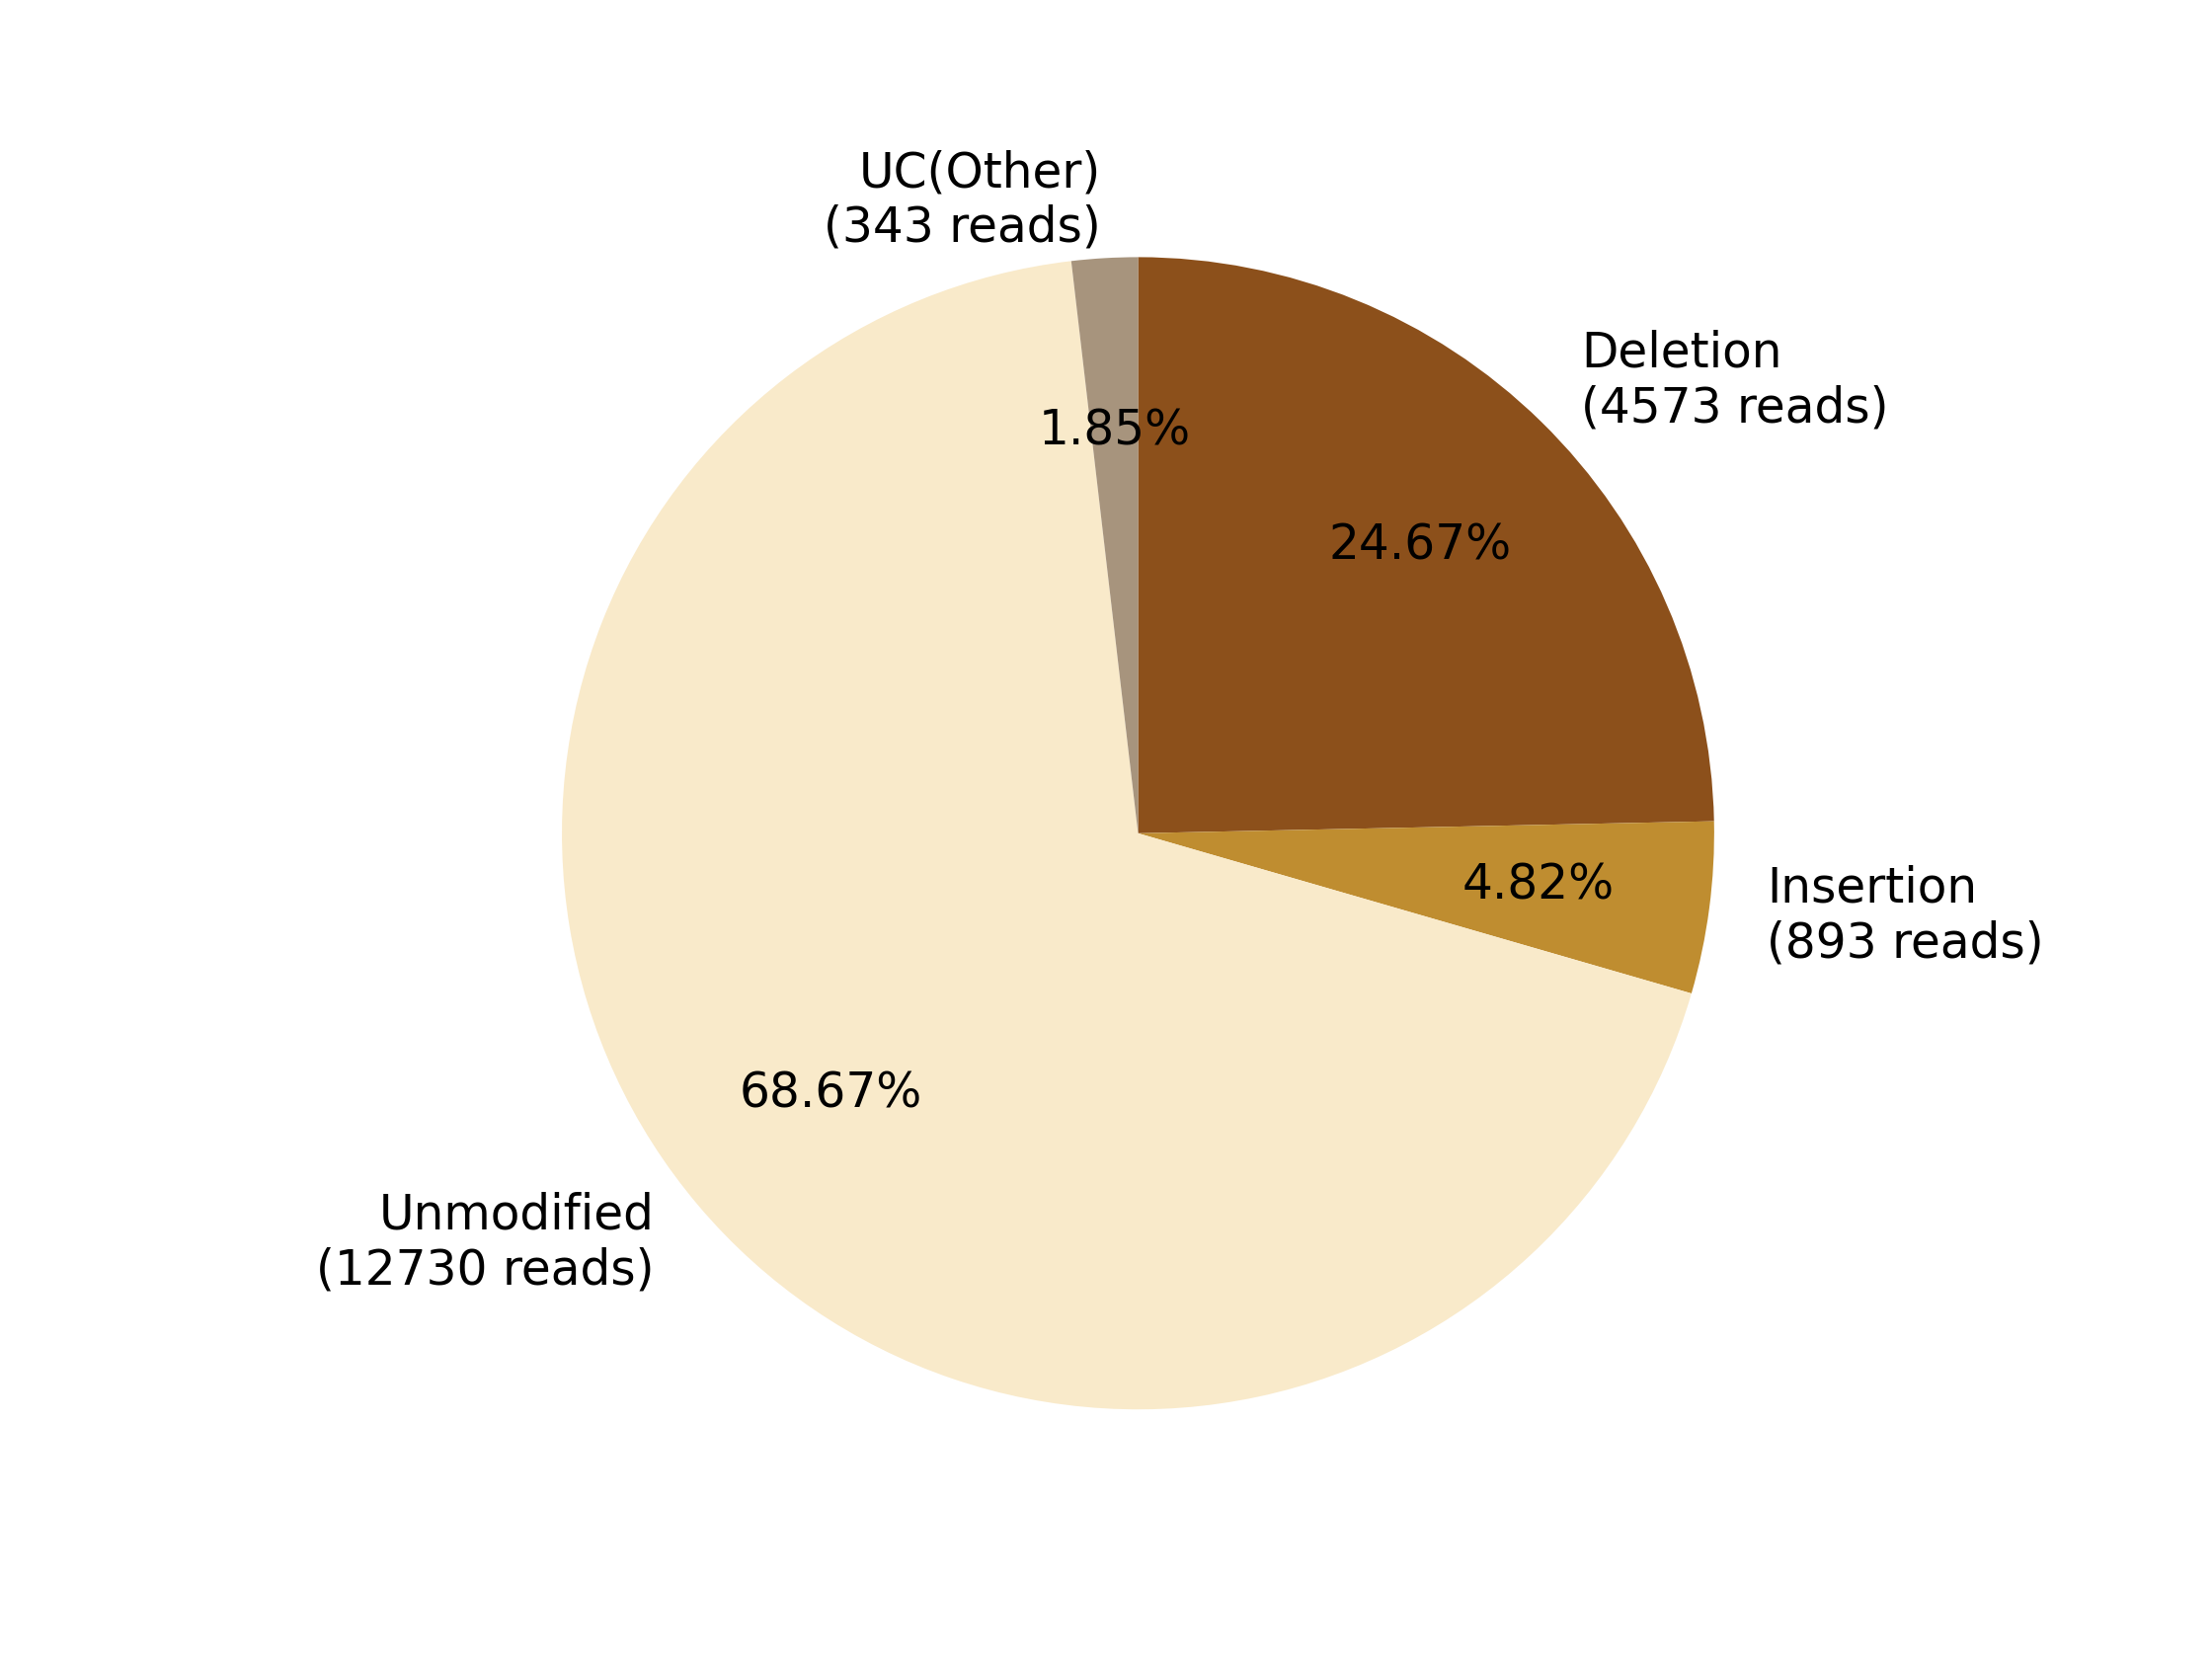

Source data for this figure (header and first rows):
0, 1, 2, 3, 4, 5, 6, 7
, , Deletion?(4573 reads), Insertion?(893 reads), , Unmodified?(12730 reads), , UC(Other)?(343 reads)
0, 0, 4573, 893, 0, 12730, 0, 343
0.0, 0.0, 24.67, 4.817, 0.0, 68.67, 0.0, 1.85
